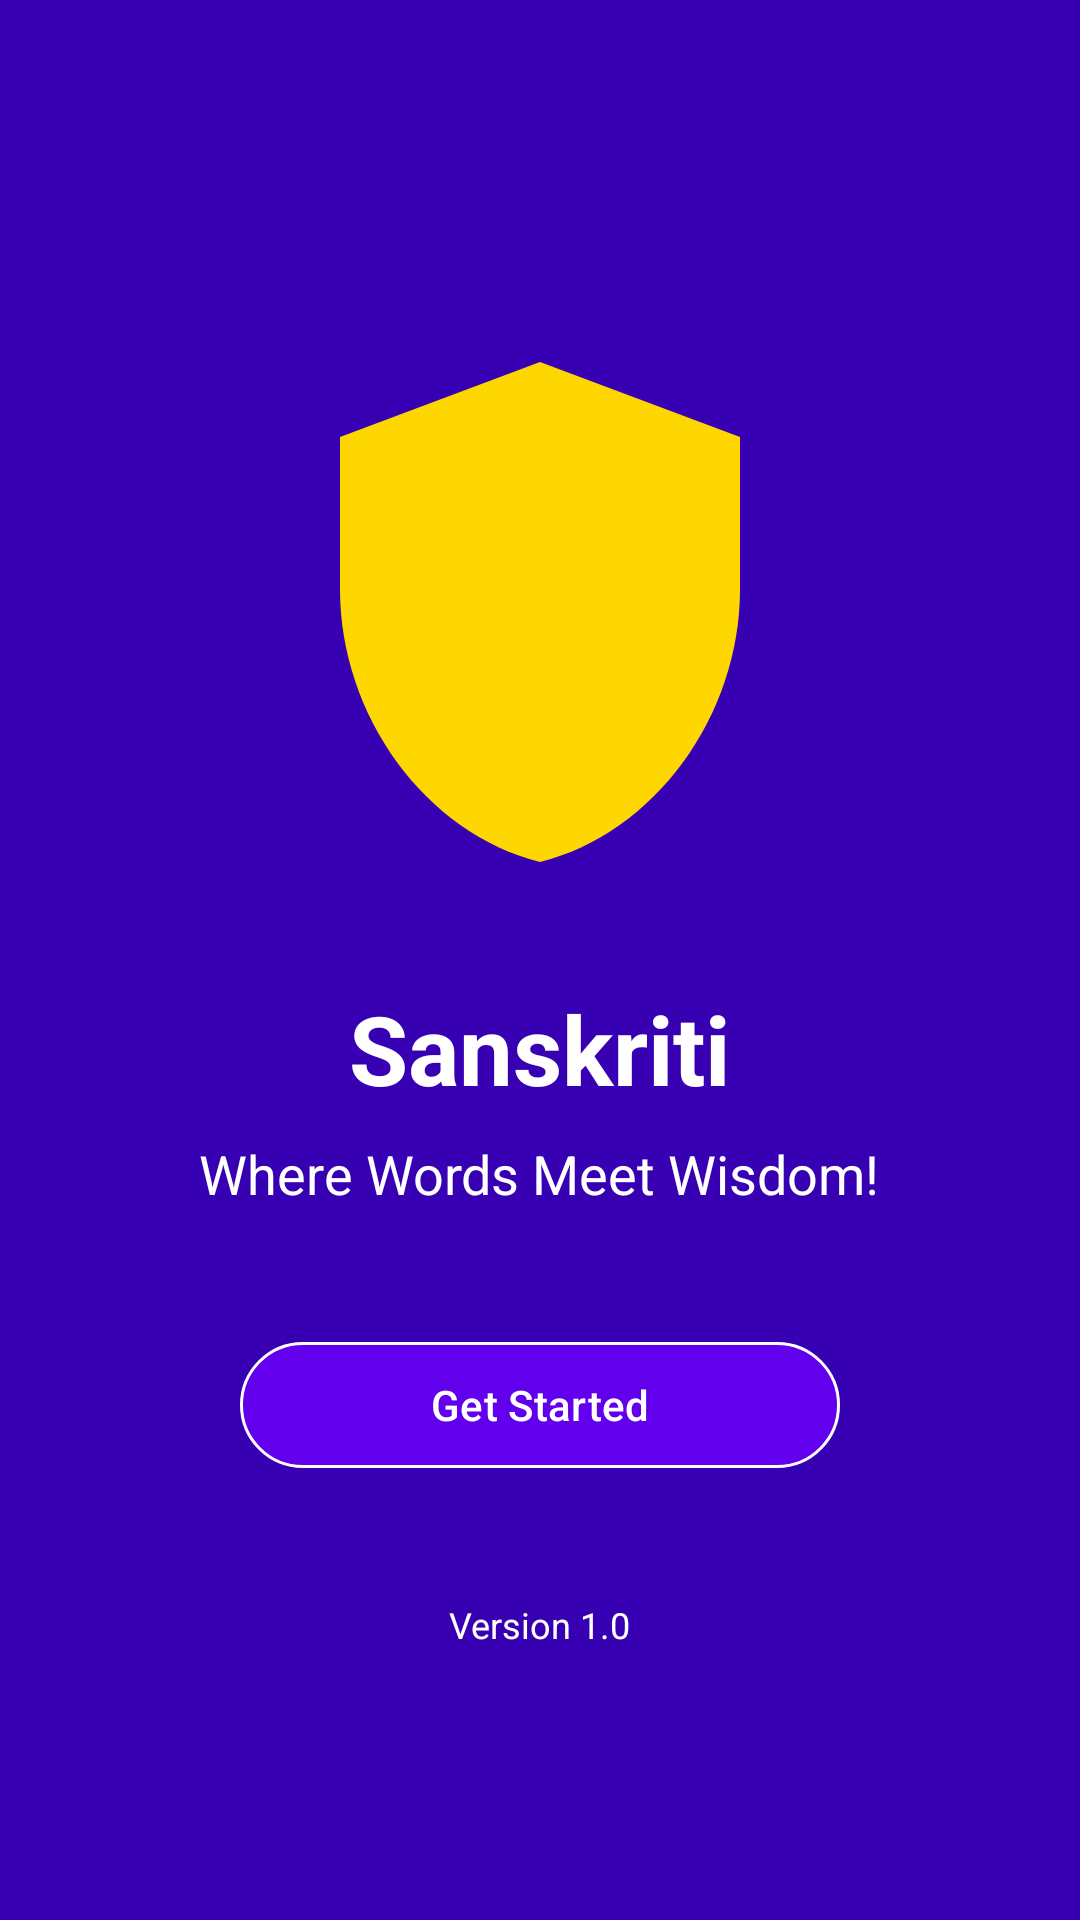

Write the Android layout XML for this screen, with the resource values it uses.
<!-- AndroidManifest.xml: application theme Theme.Sanskriti -->
<!-- res/layout/activity_welcome_new.xml -->
<?xml version="1.0" encoding="utf-8"?>
<androidx.drawerlayout.widget.DrawerLayout
    xmlns:android="http://schemas.android.com/apk/res/android"
    xmlns:app="http://schemas.android.com/apk/res-auto"
    xmlns:tools="http://schemas.android.com/tools"
    android:id="@+id/drawer_layout"
    android:layout_width="match_parent"
    android:layout_height="match_parent"
    android:fitsSystemWindows="true"
    tools:context=".WelcomeActivity">

    <LinearLayout
        android:layout_width="match_parent"
        android:layout_height="match_parent"
        android:orientation="vertical"
        android:background="@color/purple_700"
        android:gravity="center_horizontal">

        <androidx.appcompat.widget.Toolbar
            android:id="@+id/toolbar"
            android:layout_width="match_parent"
            android:layout_height="?attr/actionBarSize"
            android:background="@color/purple_700"
            android:elevation="4dp"
            android:theme="@style/ThemeOverlay.AppCompat.Dark.ActionBar"/>

        <ImageView
            android:layout_width="200dp"
            android:layout_height="200dp"
            android:src="@drawable/ic_logo"
            android:contentDescription="@string/app_name"
            android:layout_marginTop="40dp"/>

        <TextView
            android:id="@+id/appName"
            android:layout_width="wrap_content"
            android:layout_height="wrap_content"
            android:layout_marginTop="24dp"
            android:text="@string/app_name"
            android:textColor="@android:color/white"
            android:textSize="32sp"
            android:textStyle="bold"/>

        <TextView
            android:id="@+id/appSlogan"
            android:layout_width="wrap_content"
            android:layout_height="wrap_content"
            android:layout_marginTop="8dp"
            android:text="@string/app_slogan"
            android:textColor="@android:color/white"
            android:textSize="18sp"/>

        <com.google.android.material.button.MaterialButton
            android:id="@+id/getStartedButton"
            android:layout_width="200dp"
            android:layout_height="50dp"
            android:layout_marginTop="40dp"
            android:text="@string/get_started"
            android:textColor="@color/white"
            app:backgroundTint="@color/purple_500"
            app:cornerRadius="25dp"
            app:strokeColor="@color/white"
            app:strokeWidth="1dp"/>

        <TextView
            android:id="@+id/versionText"
            android:layout_width="wrap_content"
            android:layout_height="wrap_content"
            android:layout_marginTop="40dp"
            android:text="@string/version"
            android:textColor="@color/white"
            android:textSize="12sp"/>
    </LinearLayout>

    <com.google.android.material.navigation.NavigationView
        android:id="@+id/nav_view"
        android:layout_width="wrap_content"
        android:layout_height="match_parent"
        android:layout_gravity="start"
        android:fitsSystemWindows="true"
        app:headerLayout="@layout/nav_header"
        app:menu="@menu/nav_menu"/>
</androidx.drawerlayout.widget.DrawerLayout>
<!-- res/layout/nav_header.xml (included above) -->
<?xml version="1.0" encoding="utf-8"?>
<LinearLayout xmlns:android="http://schemas.android.com/apk/res/android"
    android:layout_width="match_parent"
    android:layout_height="180dp"
    android:background="@color/purple_500"
    android:gravity="bottom"
    android:orientation="vertical"
    android:padding="16dp">

    <ImageView
        android:layout_width="80dp"
        android:layout_height="80dp"
        android:src="@drawable/ic_logo"
        android:contentDescription="@string/app_name"/>

    <TextView
        android:layout_width="wrap_content"
        android:layout_height="wrap_content"
        android:text="@string/app_name"
        android:textColor="@color/white"
        android:textSize="18sp"
        android:textStyle="bold"
        android:layout_marginTop="8dp"/>
</LinearLayout>
<!-- resources referenced by this layout -->
<resources>
  <color name="purple_500">#6200EE</color>
  <color name="purple_700">#3700B3</color>
  <color name="white">#FFFFFFFF</color>
  <!-- drawable ic_logo (drawable) -->
  <vector xmlns:android="http://schemas.android.com/apk/res/android"
      android:width="200dp"
      android:height="200dp"
      android:viewportWidth="24"
      android:viewportHeight="24">
      <path
          android:fillColor="#FFD700"
          android:pathData="M12,2L4,5v6.09c0,5.05 3.41,9.76 8,10.91 4.59-1.15 8-5.86 8-10.91V5L12,2z"/>
  </vector>
  <string name="app_name">Sanskriti</string>
  <string name="app_slogan">Where Words Meet Wisdom!</string>
  <string name="get_started">Get Started</string>
  <string name="version">Version 1.0</string>
  <style name="Theme.Sanskriti" parent="Theme.Material3.DayNight.NoActionBar">
          
          <item name="colorPrimary">@color/purple_500</item>
          <item name="colorPrimaryContainer">@color/purple_200</item>
          <item name="colorOnPrimary">@color/white</item>
          <item name="colorSecondary">@color/teal_200</item>
          <item name="colorSecondaryContainer">@color/teal_700</item>
          <item name="colorOnSecondary">@color/black</item>
          
          
          <item name="android:statusBarColor">@android:color/transparent</item>
          <item name="android:navigationBarColor">@android:color/transparent</item>
          <item name="android:windowLightStatusBar" tools:targetApi="m">true</item>
          
          
          <item name="shapeAppearanceSmallComponent">@style/ShapeAppearance.Sanskriti.SmallComponent</item>
          <item name="shapeAppearanceMediumComponent">@style/ShapeAppearance.Sanskriti.MediumComponent</item>
          <item name="shapeAppearanceLargeComponent">@style/ShapeAppearance.Sanskriti.LargeComponent</item>
          
          
          <item name="textAppearanceTitleLarge">@style/TextAppearance.Sanskriti.Title</item>
      </style>
  <color name="purple_200">#FFBB86FC</color>
  <color name="teal_200">#FF03DAC5</color>
  <color name="teal_700">#018786</color>
  <color name="black">#FF000000</color>
  <style name="ShapeAppearance.Sanskriti.SmallComponent" parent="ShapeAppearance.Material3.SmallComponent">
          <item name="cornerFamily">rounded</item>
          <item name="cornerSize">4dp</item>
      </style>
  <style name="ShapeAppearance.Sanskriti.MediumComponent" parent="ShapeAppearance.Material3.MediumComponent">
          <item name="cornerFamily">rounded</item>
          <item name="cornerSize">8dp</item>
      </style>
  <style name="ShapeAppearance.Sanskriti.LargeComponent" parent="ShapeAppearance.Material3.LargeComponent">
          <item name="cornerFamily">rounded</item>
          <item name="cornerSize">12dp</item>
      </style>
  <style name="TextAppearance.Sanskriti.Title" parent="TextAppearance.Material3.TitleLarge">
          <item name="android:fontFamily">sans-serif-medium</item>
          <item name="android:textSize">22sp</item>
          <item name="android:textColor">?android:attr/textColorPrimary</item>
      </style>
</resources>
